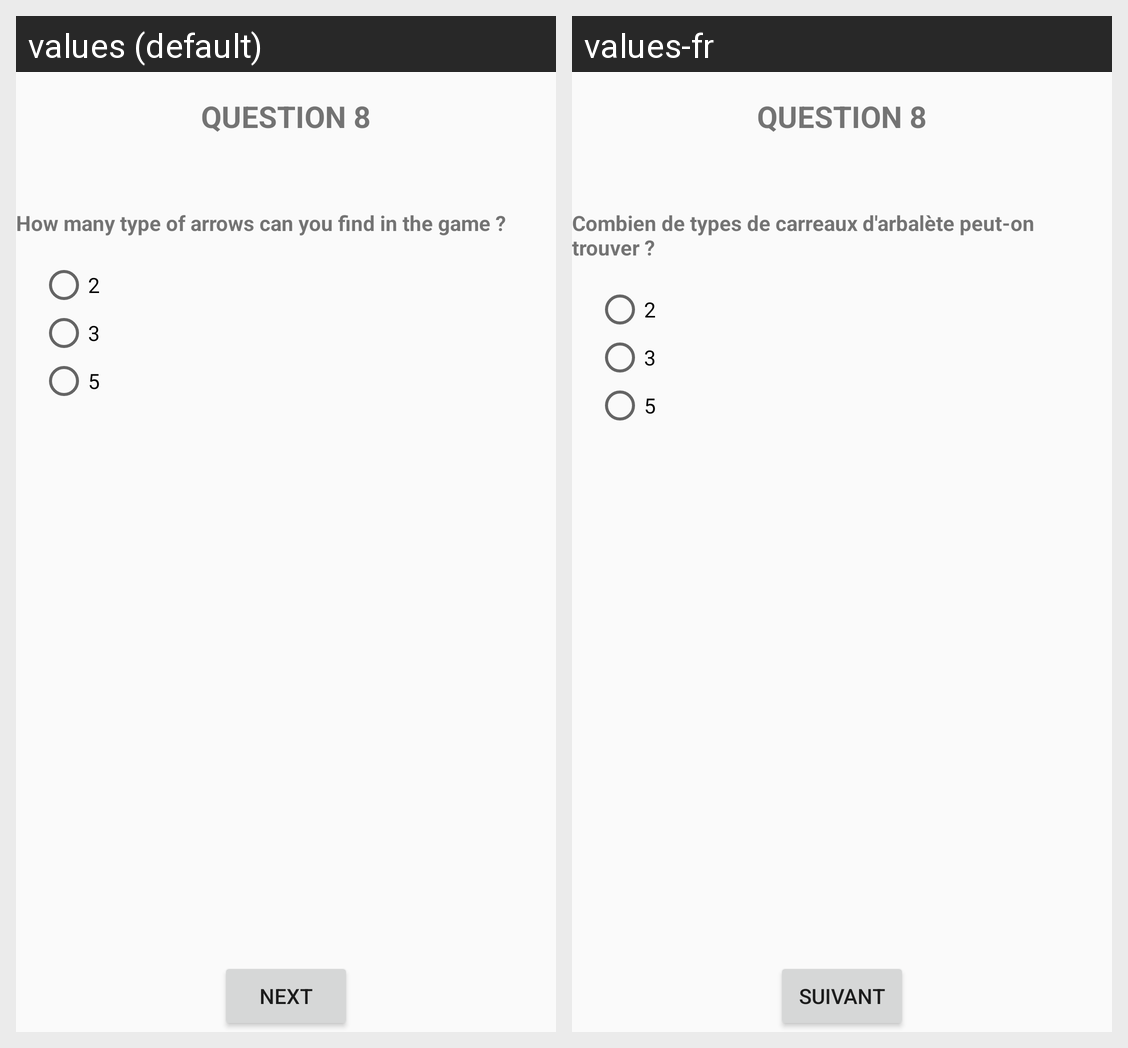

The Android screen above is rendered under two locales of the same app. Produce the string resources it draws, with the default and per-locale values.
Android screen res/layout/question8.xml rendered under 2 locales, left to right: values (default), values-fr. Device: Nexus 5 (rendered at 1080×1920; each locale shown at half size, 540×960, under a caption strip naming it); theme AppTheme.
Strings drawn on this screen, with the default value and each locale's value (text and hints the layout hard-codes, and strings that could not be matched under every locale, appear in the picture but are not listed):

title_question_8
  values: question 8
  values-fr: question 8  [not translated; the default value is used]

question_8
  values: How many type of arrows can you find in the game ?
  values-fr: Combien de types de carreaux d'arbalète peut-on trouver ?

answer_8_1
  values: 2
  values-fr: 2  [not translated; the default value is used]

answer_8_2
  values: 3
  values-fr: 3  [not translated; the default value is used]

answer_8_3
  values: 5
  values-fr: 5  [not translated; the default value is used]

next
  values: next
  values-fr: Suivant
